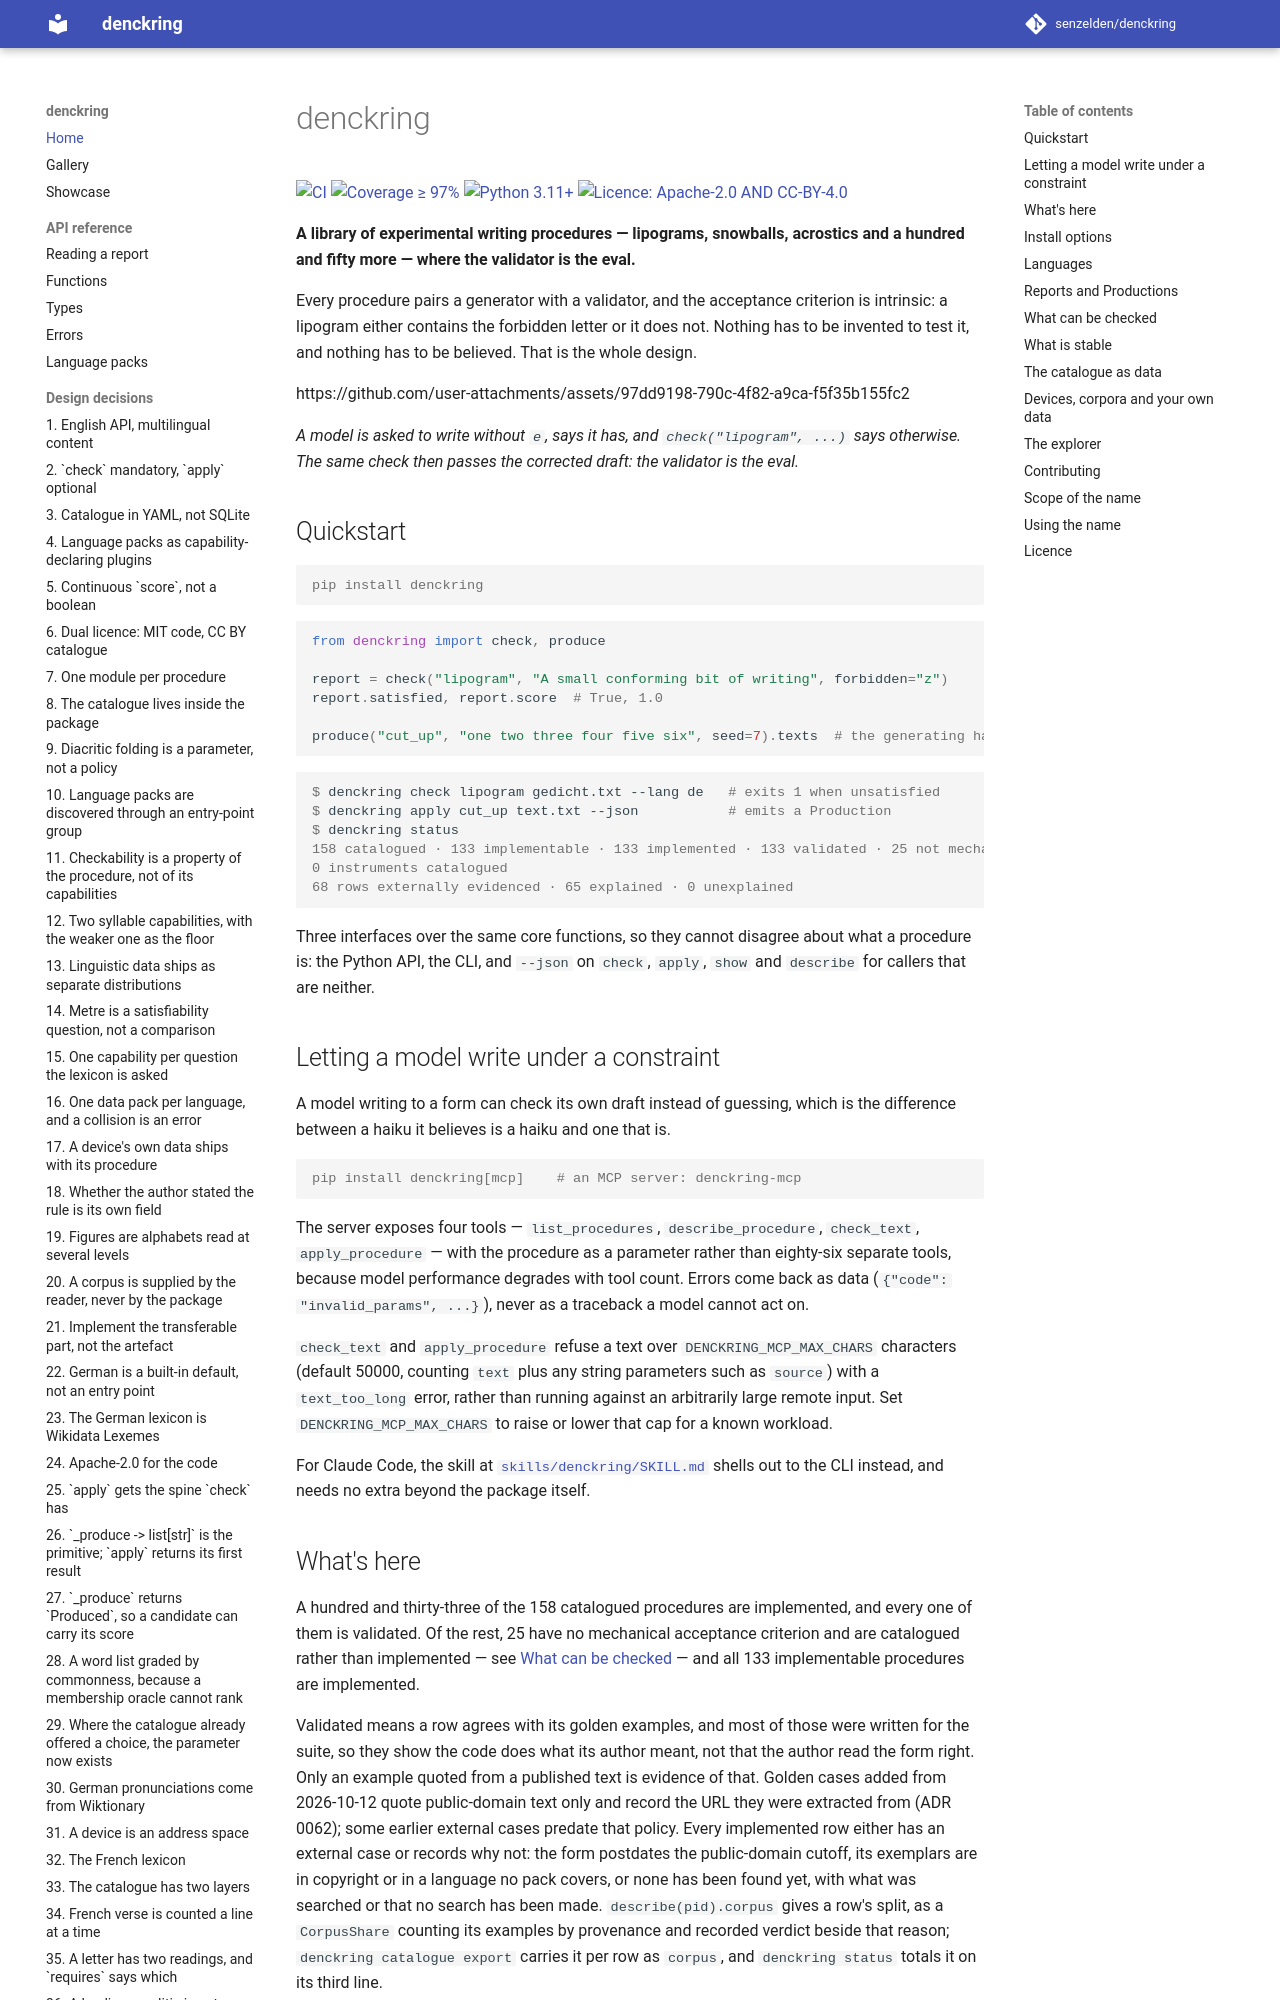

repository: senzelden/denckring · page: index.html · generator: mkdocs

# denckring

[![CI](https://github.com/senzelden/denckring/actions/workflows/ci.yml/badge.svg)](https://github.com/senzelden/denckring/actions/workflows/ci.yml)
[![Coverage ≥ 97%](https://img.shields.io/badge/coverage-%E2%89%A597%25-brightgreen)](https://github.com/senzelden/denckring/actions/workflows/ci.yml)
[![Python 3.11+](https://img.shields.io/badge/python-3.11%2B-blue)](https://www.python.org/downloads/)
[![Licence: Apache-2.0 AND CC-BY-4.0](https://img.shields.io/badge/licence-Apache--2.0%20AND%20CC--BY--4.0-green)](#licence)

**A library of experimental writing procedures — lipograms, snowballs, acrostics and a
hundred and fifty more — where the validator is the eval.**

Every procedure pairs a generator with a validator, and the acceptance criterion is
intrinsic: a lipogram either contains the forbidden letter or it does not. Nothing has to
be invented to test it, and nothing has to be believed. That is the whole design.

https://github.com/user-attachments/assets/97dd9198-790c-4f82-a9ca-f5f35b155fc2

*A model is asked to write without `e`, says it has, and `check("lipogram", ...)` says
otherwise. The same check then passes the corrected draft: the validator is the eval.*

## Quickstart

```console
pip install denckring
```

```python
from denckring import check, produce

report = check("lipogram", "A small conforming bit of writing", forbidden="z")
report.satisfied, report.score  # True, 1.0

produce("cut_up", "one two three four five six", seed=7).texts  # the generating half
```

```console
$ denckring check lipogram gedicht.txt --lang de   # exits 1 when unsatisfied
$ denckring apply cut_up text.txt --json           # emits a Production
$ denckring status
158 catalogued · 133 implementable · 133 implemented · 133 validated · 25 not mechanically checkable
0 instruments catalogued
68 rows externally evidenced · 65 explained · 0 unexplained
```

Three interfaces over the same core functions, so they cannot disagree about what a
procedure is: the Python API, the CLI, and `--json` on `check`, `apply`, `show` and
`describe` for callers that are neither.

## Letting a model write under a constraint

A model writing to a form can check its own draft instead of guessing, which is the
difference between a haiku it believes is a haiku and one that is.

```console
pip install denckring[mcp]    # an MCP server: denckring-mcp
```

The server exposes four tools — `list_procedures`, `describe_procedure`, `check_text`,
`apply_procedure` — with the procedure as a parameter rather than eighty-six separate
tools, because model performance degrades with tool count. Errors come back as data
(`{"code": "invalid_params", ...}`), never as a traceback a model cannot act on.

`check_text` and `apply_procedure` refuse a text over `DENCKRING_MCP_MAX_CHARS` characters
(default 50000, counting `text` plus any string parameters such as `source`) with a
`text_too_long` error, rather than running against an arbitrarily large remote input. Set
`DENCKRING_MCP_MAX_CHARS` to raise or lower that cap for a known workload.

For Claude Code, the skill at
[`skills/denckring/SKILL.md`](https://github.com/senzelden/denckring/blob/main/skills/denckring/SKILL.md)
shells out to the CLI instead, and needs no extra beyond the package itself.
